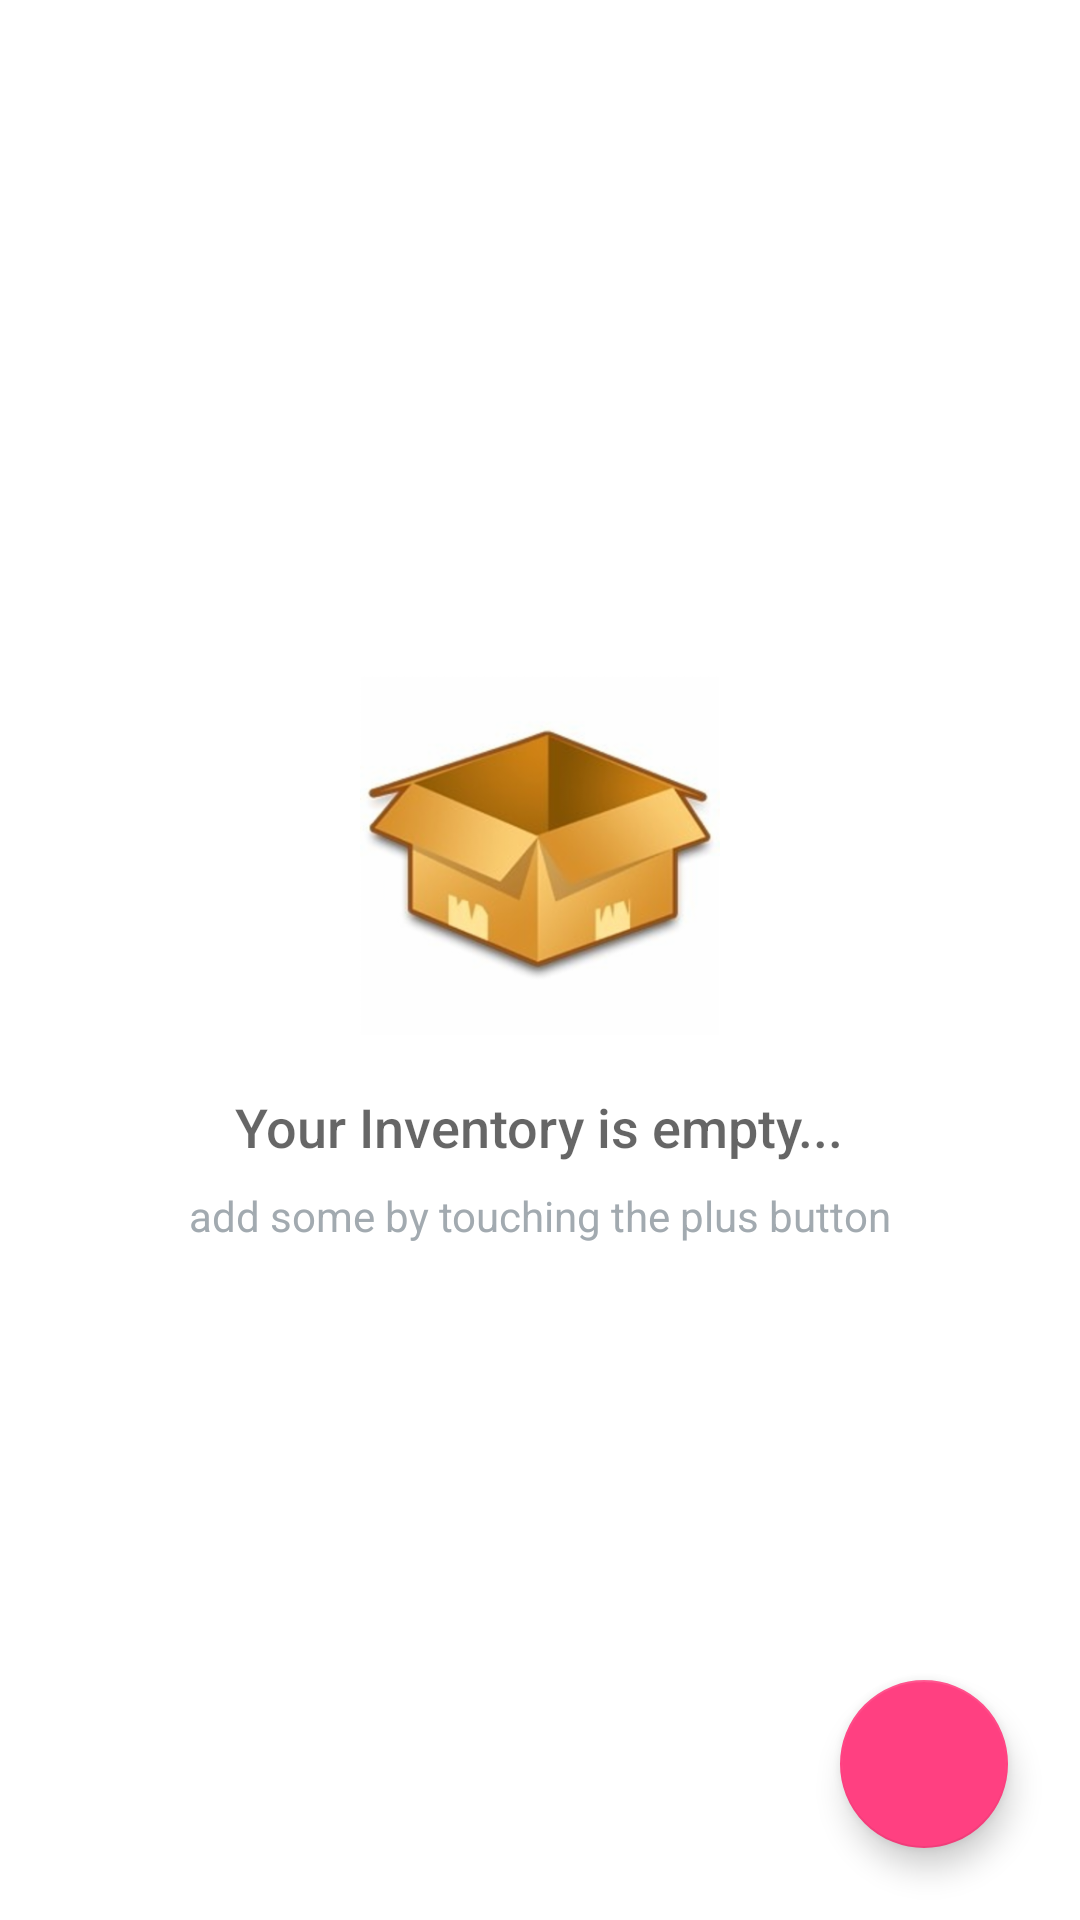

Reconstruct the res/layout file that produces this screen, plus the resources it refers to.
<!-- AndroidManifest.xml: application theme AppTheme -->
<!-- res/layout/activity_main.xml -->
<?xml version="1.0" encoding="utf-8"?>
<RelativeLayout xmlns:android="http://schemas.android.com/apk/res/android"
    xmlns:tools="http://schemas.android.com/tools"
    android:id="@+id/activity_main"
    android:layout_width="match_parent"
    android:layout_height="match_parent"
    tools:context="com.example.android.inventorywizard.MainActivity">

    <ListView
        android:layout_width="match_parent"
        android:padding="12dp"
        android:layout_height="match_parent"
        android:id="@+id/list_view"/>

        <android.support.design.widget.FloatingActionButton
            android:id="@+id/add_product_button"
            android:layout_width="wrap_content"
            android:layout_height="wrap_content"
            android:layout_alignParentBottom="true"
            android:layout_alignParentRight="true"
            android:layout_alignParentEnd="true"
            android:src="@drawable/ic_add_white_24dp"
            android:layout_margin="24dp"/>

    <RelativeLayout
        android:id="@+id/empty_view"
        android:gravity="center"
        android:background="@android:color/white"
        android:layout_width="match_parent"
        android:layout_height="match_parent"
        android:layout_alignParentTop="true"
        android:layout_alignParentLeft="true"
        android:layout_alignParentStart="true">


        <ImageView
            android:id="@+id/empty_view_image"
            android:layout_width="120dp"
            android:layout_height="120dp"
            android:layout_centerHorizontal="true"
            android:src="@drawable/emptybox"/>

        <TextView
            android:id="@+id/empty_view_title"
            android:layout_width="wrap_content"
            android:layout_height="wrap_content"
            android:layout_below="@+id/empty_view_image"
            android:layout_centerHorizontal="true"
            android:fontFamily="sans-serif-medium"
            android:paddingTop="18dp"
            android:text="@string/empty_view_title"
            android:textAppearance="?android:textAppearanceMedium"/>

        <TextView
            android:layout_width="wrap_content"
            android:layout_height="wrap_content"
            android:layout_below="@+id/empty_view_title"
            android:layout_centerHorizontal="true"
            android:fontFamily="sans-serif"
            android:paddingTop="8dp"
            android:text="@string/empty_view_subtitle"
            android:textAppearance="?android:textAppearanceSmall"
            android:textColor="#A2AAB0"/>

    </RelativeLayout>
</RelativeLayout>
<!-- resources referenced by this layout -->
<resources>
  <!-- drawable emptybox: png bitmap (drawable-hdpi, 40450 bytes) -->
  <string name="empty_view_subtitle">add some by touching the plus button</string>
  <string name="empty_view_title">Your Inventory is empty...</string>
  <style name="AppTheme" parent="Theme.AppCompat.Light.DarkActionBar">
          
          <item name="colorPrimary">@color/colorPrimary</item>
          <item name="colorPrimaryDark">@color/colorPrimaryDark</item>
          <item name="colorAccent">@color/colorAccent</item>
      </style>
  <color name="colorPrimary">#3F51B5</color>
  <color name="colorPrimaryDark">#303F9F</color>
  <color name="colorAccent">#FF4081</color>
</resources>
